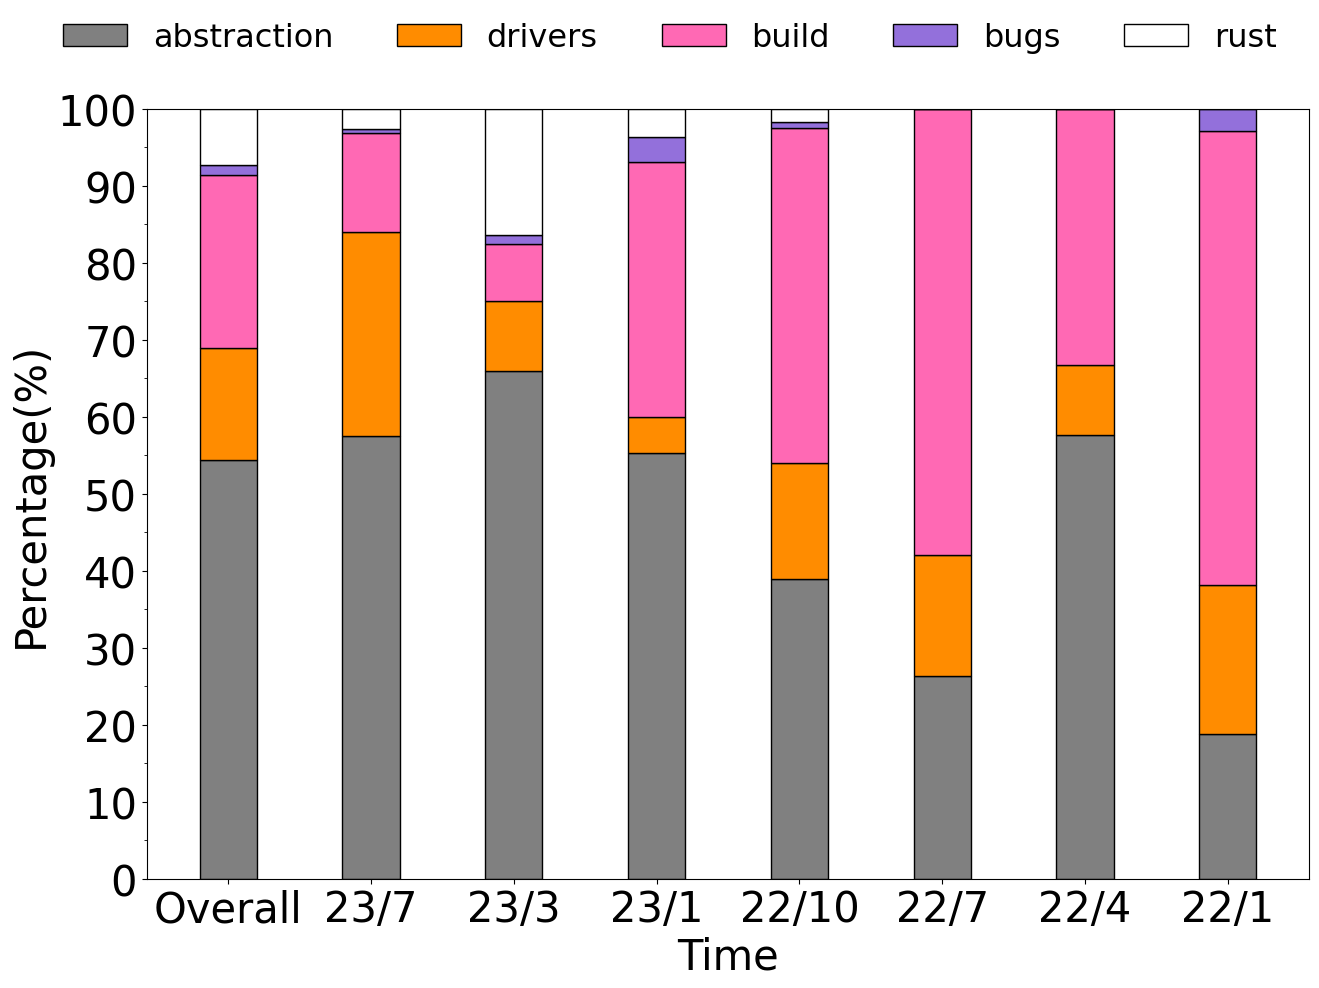

The script that saved this image:
# !pip install brewer2mpl
import numpy as np
import pandas as pd
import matplotlib.pyplot as plt
from matplotlib.pyplot import MultipleLocator
from mpl_toolkits.axes_grid1.inset_locator import mark_inset
from mpl_toolkits.axes_grid1.inset_locator import inset_axes
import matplotlib.ticker as ticker
#从pyplot导入MultipleLocator类，这个类用于设置刻度间隔
plt.rc('font',family='Times New Roman')

import matplotlib
matplotlib.rcParams['pdf.fonttype'] = 42
matplotlib.rcParams['ps.fonttype'] = 42

fs = 30
# opBreakdown (percentage bar)

# op1 = np.array([1.86 * 29, 1.86 * 29 * 2, 34.02 * 29]) # compute
# op2 = np.array([110.01 * 4 * 2] * 3) # communicate 

# op1 = np.array([1.86 * 29, 1.86 * 29 * 2, 34.02 * 29, 40*29, 4*29, 8*29, 9*29, 10*29]) # compute
# print(op1.shape[0])
# op2 = np.array([110.01 * 4 * 2] *op1.shape[0]) # communicate 
# op3 = np.array([5 * 29, 3 * 29 * 2, 40 * 29, 40*29, 40*29, 40*29, 40*29, 40*29]) # compute
# print(op1.shape[0])
# op4 = np.array([20 * 29, 17 * 29 * 2, 60 * 29, 60*29, 60*29, 60*29, 60*29, 60*29]) # compute
# print(op1.shape[0])
# op5 = np.array([60 * 29, 31 * 29 * 2, 80 * 29, 80*29, 80*29, 80*29, 80*29, 80*29]) # compute

oop1 = np.array([39,77,102,195,419,1040,1436])
oop2 = np.array([40,46,61,97,116,202,384])
oop3 = np.array([122,144,199,303,437,507,595])
oop4 = np.array([6,6,6,8,21,31,35])
oop5 = np.array([0,0,0,4,19,174,192])
# op = [15,22,38,88,96,117,124]
# op = [0,0,0,0,6,14,15]
# op = [44,48,48,48,48,48,48]
# op = [376,413,466,509,539,644,677]

op1 = []
op2 = []
op3 = []
op4 = []
op5 = []



for i in range(0,7):
    if i !=0:
        op1.append(oop1[i]-oop1[i-1])
        op2.append(oop2[i]-oop2[i-1])
        op3.append(oop3[i]-oop3[i-1])
        op4.append(oop4[i]-oop4[i-1])
        op5.append(oop5[i]-oop5[i-1])
    else:
        op1.append(oop1[i])
        op2.append(oop2[i])
        op3.append(oop3[i])
        op4.append(oop4[i])
        op5.append(oop5[i])

op1.append(oop1[-1])
op2.append(oop2[-1])
op3.append(oop3[-1])
op4.append(oop4[-1])
op5.append(oop5[-1])

op1 = np.array(op1)
op2 = np.array(op2)
op3 = np.array(op3)
op4 = np.array(op4)
op5 = np.array(op5)

op1 = op1[::-1]
op2 = op2[::-1]
op3 = op3[::-1]
op4 = op4[::-1]
op5 = op5[::-1]


print(op1)
print(op2)
print(op3)
print(op4)
print(op5)

print(op1.shape[0])

op_sum = op1 + op2+op3+op4+op5

op1_regular = op1/op_sum*100
op2_regular = op2/op_sum*100
op3_regular = op3/op_sum*100
op4_regular = op4/op_sum*100
op5_regular = op5/op_sum*100

print(op1_regular)
print(op2_regular)
print(op3_regular)
print(op4_regular)
print(op5_regular)

devices = ["Overall", "23/7", "23/3", "23/1", "22/10", "22/7", "22/4", "22/1"] 
# color = ['red', 'blue', 'green', '#FF8C00', '#9370DB', 'hotpink']
color = ['grey', 'white', 'green', '#FF8C00', '#9370DB', 'hotpink']
# 横向
bottom = 0
plt.figure(figsize=(15,10))
ax = plt.axes()
ax.yaxis.set_major_locator(ticker.MultipleLocator(10))
ax.yaxis.set_minor_locator(ticker.MultipleLocator(5))
plt.xlabel("Time", fontsize=fs)
plt.ylabel("Percentage(%)", fontsize=fs)
plt.ylim(0,100)
# plt.ylim(0,100,10)
plt.xticks(fontsize=fs)
plt.yticks(fontsize=fs)
plt.bar(devices, op1_regular, width=0.4, label="abstraction", color=color[0],edgecolor='black')

bottom = bottom + op1_regular

plt.bar(devices, op2_regular, width=0.4, label="drivers", color=color[3], bottom=bottom,edgecolor='black')

bottom = bottom + op2_regular

plt.bar(devices, op3_regular, width=0.4, label="build", color=color[5], bottom=bottom,edgecolor='black')

bottom = bottom + op3_regular

plt.bar(devices, op4_regular, width=0.4, label="bugs", color=color[4], bottom=bottom,edgecolor='black')

bottom = bottom + op4_regular

plt.bar(devices, op5_regular, width=0.4, label="rust", color=color[1], bottom=bottom,edgecolor='black')

bottom = bottom + op5_regular

# plt.bar(devices, op2_regular, width=0.4, label="rust", color=color[1], bottom=bottom,edgecolor='black')

plt.legend(fontsize=23, loc='upper center' , ncol=5, bbox_to_anchor=(0.45, 1.15), frameon=False)

plt.savefig('eval-preliminary-breakdown-v1.png', bbox_inches="tight")